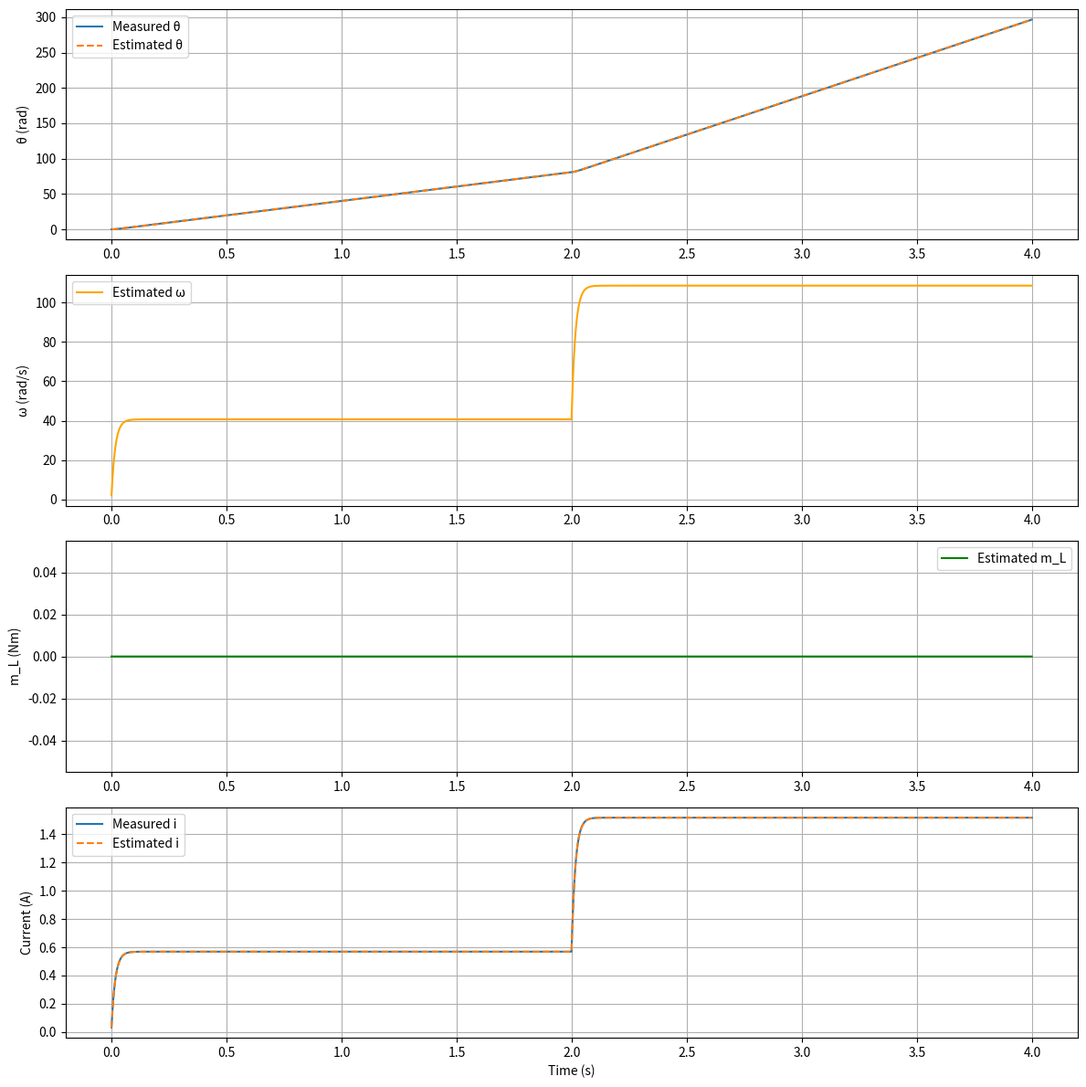

The matplotlib source for this figure:

import numpy as np
import matplotlib.pyplot as plt

# Kalman Filter implementation
class DCMotorKalman:
    def __init__(self):
        self.N = 4
        self.M = 2

        self.A = np.array([
            [1.0, 9.02071e-5, -1.0601, 0.0633],
            [0.0, -0.00443, -1144.76, 68.04],
            [0.0, 0.0, 1.0, 0.0],
            [0.0, -6.1875e-5, 0.7307, 0.9459]
        ])
        self.B = np.array([[3.33e-4], [0.7213], [0.0], [0.0111]])
        self.C = np.array([
            [1, 0, 0, 0],
            [0, 0, 0, 1]
        ])
        self.Q = np.diag([0.0, 0.0, 1e-7, 0.0])
        self.R = np.diag([1.32e-9, 1.3e-6])

        self.x = np.zeros((self.N, 1))
        self.P = np.eye(self.N)
        self.errFlag = False

    def predict(self, u):
        self.x = np.dot(self.A, self.x) + self.B * u
        self.P = np.dot(self.A, np.dot(self.P, self.A.T)) + self.Q

    def update(self, y):
        y = np.reshape(y, (self.M, 1))
        y_residual = y - np.dot(self.C, self.x)
        S = np.dot(self.C, np.dot(self.P, self.C.T)) + self.R
        try:
            S_inv = np.linalg.inv(S)
            K = np.dot(self.P, np.dot(self.C.T, S_inv))
        except np.linalg.LinAlgError:
            self.errFlag = True
            return
        self.x = self.x + np.dot(K, y_residual)
        I = np.eye(self.N)
        self.P = np.dot(I - np.dot(K, self.C), self.P)

    def get_state(self):
        return self.x.flatten()

# Motor Plant simulation
class MotorPlant:
    def __init__(self):
        self.A = np.array([
            [1.0, 9.02071e-5, -1.0601, 0.0633],
            [0.0, -0.00443, -1144.76, 68.04],
            [0.0, 0.0, 1.0, 0.0],
            [0.0, -6.1875e-5, 0.7307, 0.9459]
        ])
        self.B = np.array([[3.33e-4], [0.7213], [0.0], [0.0111]])
        self.C = np.array([
            [1, 0, 0, 0],
            [0, 0, 0, 1]
        ])
        self.x = np.zeros((4, 1))

    def step(self, u):
        self.x = np.dot(self.A, self.x) + self.B * u
        y = np.dot(self.C, self.x)
        return y.flatten(), self.x.flatten()



T = 4.0
dt = 0.001
steps = int(T / dt)

kf = DCMotorKalman()
plant = MotorPlant()

theta_meas, current_meas = [], []
theta_est, omega_est, mL_est, current_est = [], [], [], []
time_axis = []

for i in range(steps):
    t = i * dt
    u = 3.0 if t < 2.0 else 8.0

    y, x_true = plant.step(u)
    kf.predict(u)
    kf.update(y)
    x_est = kf.get_state()

    theta_meas.append(y[0])
    current_meas.append(y[1])

    theta_est.append(x_est[0])
    omega_est.append(x_est[1])
    mL_est.append(x_est[2])
    current_est.append(x_est[3])
    time_axis.append(t)



plt.figure(figsize=(12, 12))

plt.subplot(4, 1, 1)
plt.plot(time_axis, theta_meas, label='Measured θ')
plt.plot(time_axis, theta_est, label='Estimated θ', linestyle='--')
plt.ylabel('θ (rad)')
plt.legend()
plt.grid(True)

plt.subplot(4, 1, 2)
plt.plot(time_axis, omega_est, label='Estimated ω', color='orange')
plt.ylabel('ω (rad/s)')
plt.legend()
plt.grid(True)

plt.subplot(4, 1, 3)
plt.plot(time_axis, mL_est, label='Estimated m_L', color='green')
plt.ylabel('m_L (Nm)')
plt.legend()
plt.grid(True)

plt.subplot(4, 1, 4)
plt.plot(time_axis, current_meas, label='Measured i')
plt.plot(time_axis, current_est, label='Estimated i', linestyle='--')
plt.xlabel('Time (s)')
plt.ylabel('Current (A)')
plt.legend()
plt.grid(True)

plt.tight_layout()
plt.show()
